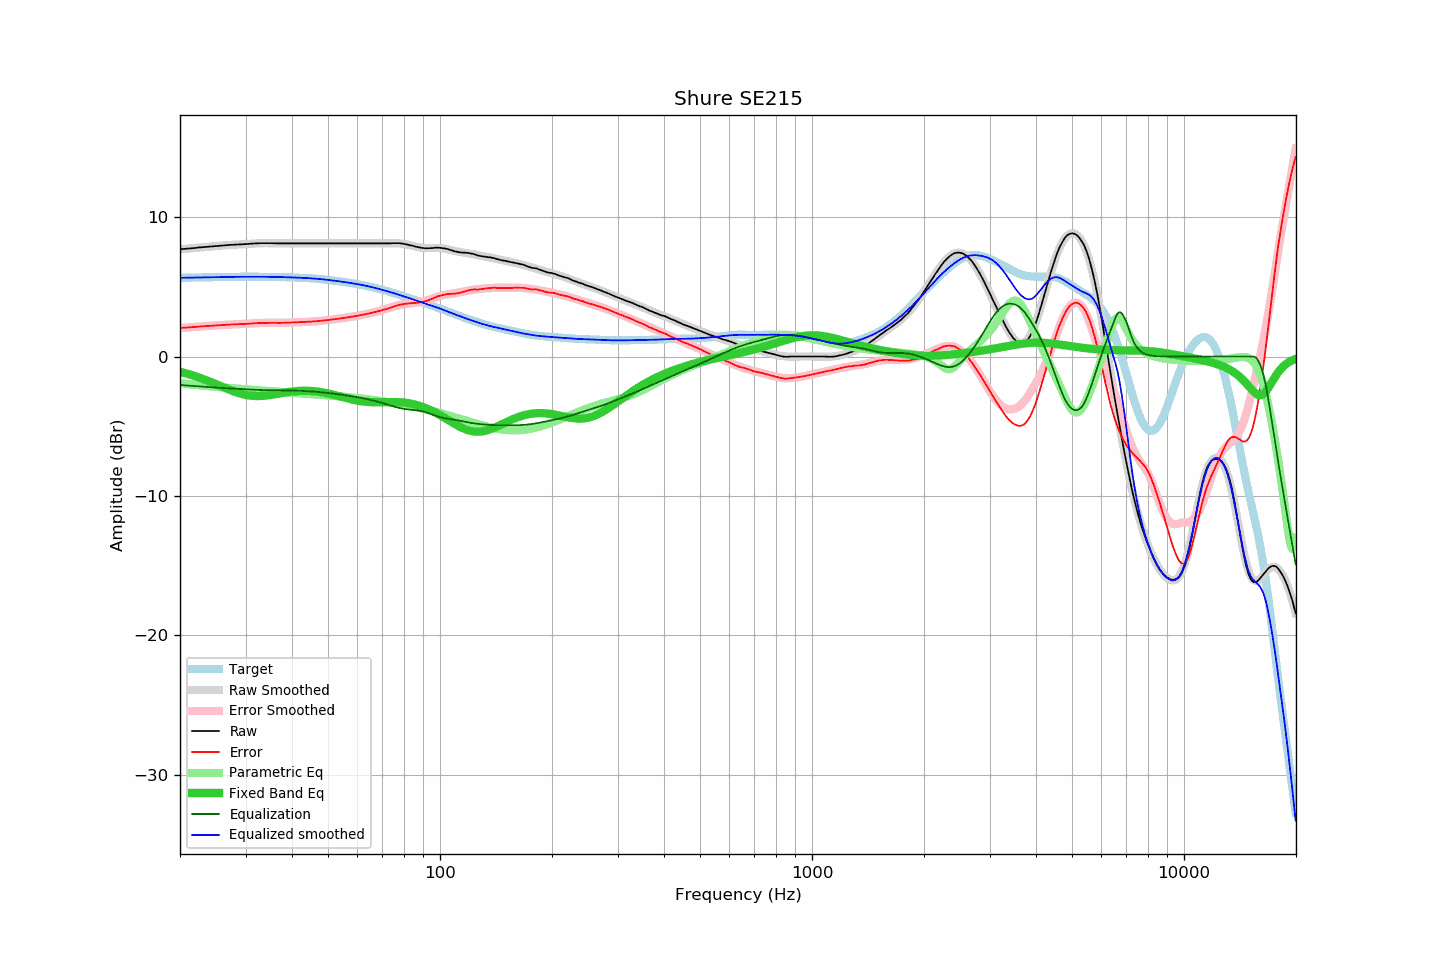

The data file committed next to this chart (first rows):
frequency, raw, error, smoothed, error_smoothed, equalization, parametric_eq, equalized_raw, equalized_smoothed, target
20.00, 7.69, 2.05, 7.69, 2.04, -2.04, -1.09, 5.65, 5.64, 5.64
20.20, 7.70, 2.05, 7.70, 2.05, -2.05, -1.12, 5.65, 5.65, 5.65
20.40, 7.71, 2.06, 7.71, 2.06, -2.06, -1.15, 5.65, 5.65, 5.65
20.61, 7.72, 2.07, 7.72, 2.07, -2.07, -1.18, 5.65, 5.65, 5.65
20.81, 7.73, 2.08, 7.73, 2.08, -2.08, -1.22, 5.65, 5.65, 5.65
21.02, 7.74, 2.08, 7.74, 2.09, -2.09, -1.25, 5.65, 5.65, 5.66
21.23, 7.75, 2.09, 7.75, 2.10, -2.10, -1.29, 5.65, 5.66, 5.66
21.44, 7.76, 2.10, 7.76, 2.10, -2.10, -1.32, 5.66, 5.66, 5.66
21.66, 7.77, 2.11, 7.77, 2.11, -2.11, -1.36, 5.66, 5.66, 5.66
21.87, 7.78, 2.12, 7.78, 2.12, -2.12, -1.39, 5.66, 5.66, 5.66
22.09, 7.79, 2.12, 7.79, 2.13, -2.13, -1.43, 5.66, 5.66, 5.67
22.31, 7.81, 2.14, 7.81, 2.14, -2.14, -1.47, 5.67, 5.67, 5.67
22.54, 7.82, 2.15, 7.82, 2.15, -2.15, -1.51, 5.67, 5.67, 5.67
22.76, 7.83, 2.16, 7.83, 2.16, -2.16, -1.55, 5.67, 5.67, 5.67
22.99, 7.84, 2.17, 7.84, 2.16, -2.16, -1.60, 5.68, 5.67, 5.67
23.22, 7.85, 2.17, 7.85, 2.17, -2.17, -1.64, 5.68, 5.68, 5.68
23.45, 7.86, 2.18, 7.86, 2.18, -2.18, -1.68, 5.68, 5.68, 5.68
23.69, 7.87, 2.19, 7.87, 2.19, -2.19, -1.73, 5.68, 5.68, 5.68
23.92, 7.88, 2.20, 7.88, 2.20, -2.20, -1.77, 5.68, 5.68, 5.68
24.16, 7.89, 2.21, 7.89, 2.21, -2.21, -1.82, 5.68, 5.69, 5.68
24.40, 7.90, 2.21, 7.90, 2.21, -2.21, -1.87, 5.69, 5.69, 5.69
24.65, 7.91, 2.22, 7.91, 2.22, -2.22, -1.91, 5.69, 5.69, 5.69
24.89, 7.92, 2.23, 7.92, 2.23, -2.23, -1.96, 5.69, 5.69, 5.69
25.14, 7.93, 2.24, 7.93, 2.24, -2.24, -2.01, 5.69, 5.69, 5.69
25.39, 7.94, 2.24, 7.94, 2.24, -2.24, -2.06, 5.70, 5.70, 5.70
25.65, 7.95, 2.25, 7.95, 2.25, -2.25, -2.11, 5.70, 5.70, 5.70
25.91, 7.96, 2.26, 7.96, 2.26, -2.26, -2.16, 5.70, 5.70, 5.70
26.16, 7.97, 2.27, 7.97, 2.26, -2.26, -2.21, 5.71, 5.70, 5.70
26.43, 7.97, 2.26, 7.97, 2.27, -2.27, -2.25, 5.70, 5.71, 5.71
26.69, 7.98, 2.27, 7.98, 2.28, -2.28, -2.30, 5.70, 5.71, 5.71
26.96, 7.99, 2.28, 7.99, 2.28, -2.28, -2.35, 5.71, 5.71, 5.71
27.23, 8.00, 2.29, 8.00, 2.29, -2.29, -2.39, 5.71, 5.71, 5.71
27.50, 8.01, 2.30, 8.01, 2.29, -2.29, -2.44, 5.72, 5.71, 5.71
27.77, 8.01, 2.30, 8.01, 2.30, -2.30, -2.48, 5.71, 5.71, 5.71
28.05, 8.02, 2.31, 8.02, 2.30, -2.30, -2.52, 5.72, 5.71, 5.71
28.33, 8.03, 2.31, 8.03, 2.31, -2.31, -2.56, 5.72, 5.71, 5.72
28.62, 8.03, 2.31, 8.03, 2.32, -2.32, -2.60, 5.71, 5.72, 5.72
28.90, 8.04, 2.32, 8.04, 2.32, -2.32, -2.64, 5.72, 5.72, 5.72
29.19, 8.04, 2.32, 8.05, 2.33, -2.33, -2.67, 5.71, 5.72, 5.72
29.48, 8.05, 2.33, 8.05, 2.33, -2.33, -2.70, 5.72, 5.72, 5.72
29.78, 8.06, 2.34, 8.06, 2.34, -2.34, -2.73, 5.72, 5.72, 5.72
30.08, 8.06, 2.34, 8.07, 2.35, -2.35, -2.75, 5.71, 5.72, 5.72
30.38, 8.07, 2.35, 8.07, 2.35, -2.35, -2.77, 5.72, 5.72, 5.72
30.68, 8.08, 2.36, 8.08, 2.36, -2.36, -2.79, 5.72, 5.72, 5.72
30.99, 8.09, 2.37, 8.09, 2.37, -2.37, -2.81, 5.72, 5.72, 5.72
31.30, 8.10, 2.38, 8.10, 2.37, -2.37, -2.82, 5.73, 5.72, 5.72
31.61, 8.10, 2.38, 8.10, 2.38, -2.38, -2.83, 5.72, 5.72, 5.72
31.93, 8.11, 2.39, 8.11, 2.39, -2.39, -2.83, 5.72, 5.72, 5.72
32.24, 8.11, 2.39, 8.11, 2.39, -2.39, -2.84, 5.72, 5.72, 5.72
32.57, 8.12, 2.40, 8.12, 2.40, -2.40, -2.84, 5.72, 5.72, 5.72
32.89, 8.13, 2.41, 8.12, 2.40, -2.40, -2.83, 5.73, 5.72, 5.72
33.22, 8.13, 2.41, 8.13, 2.41, -2.41, -2.83, 5.72, 5.72, 5.72
33.55, 8.13, 2.41, 8.13, 2.41, -2.41, -2.82, 5.72, 5.72, 5.72
33.89, 8.13, 2.41, 8.13, 2.41, -2.41, -2.81, 5.72, 5.72, 5.72
34.23, 8.13, 2.41, 8.13, 2.41, -2.41, -2.79, 5.72, 5.72, 5.72
34.57, 8.13, 2.42, 8.13, 2.42, -2.42, -2.78, 5.71, 5.71, 5.71
34.92, 8.13, 2.42, 8.13, 2.42, -2.42, -2.76, 5.71, 5.71, 5.71
35.27, 8.13, 2.42, 8.13, 2.42, -2.42, -2.74, 5.71, 5.71, 5.71
35.62, 8.12, 2.41, 8.12, 2.42, -2.42, -2.73, 5.70, 5.71, 5.71
35.97, 8.12, 2.41, 8.12, 2.42, -2.42, -2.71, 5.70, 5.71, 5.71
... 635 more rows
